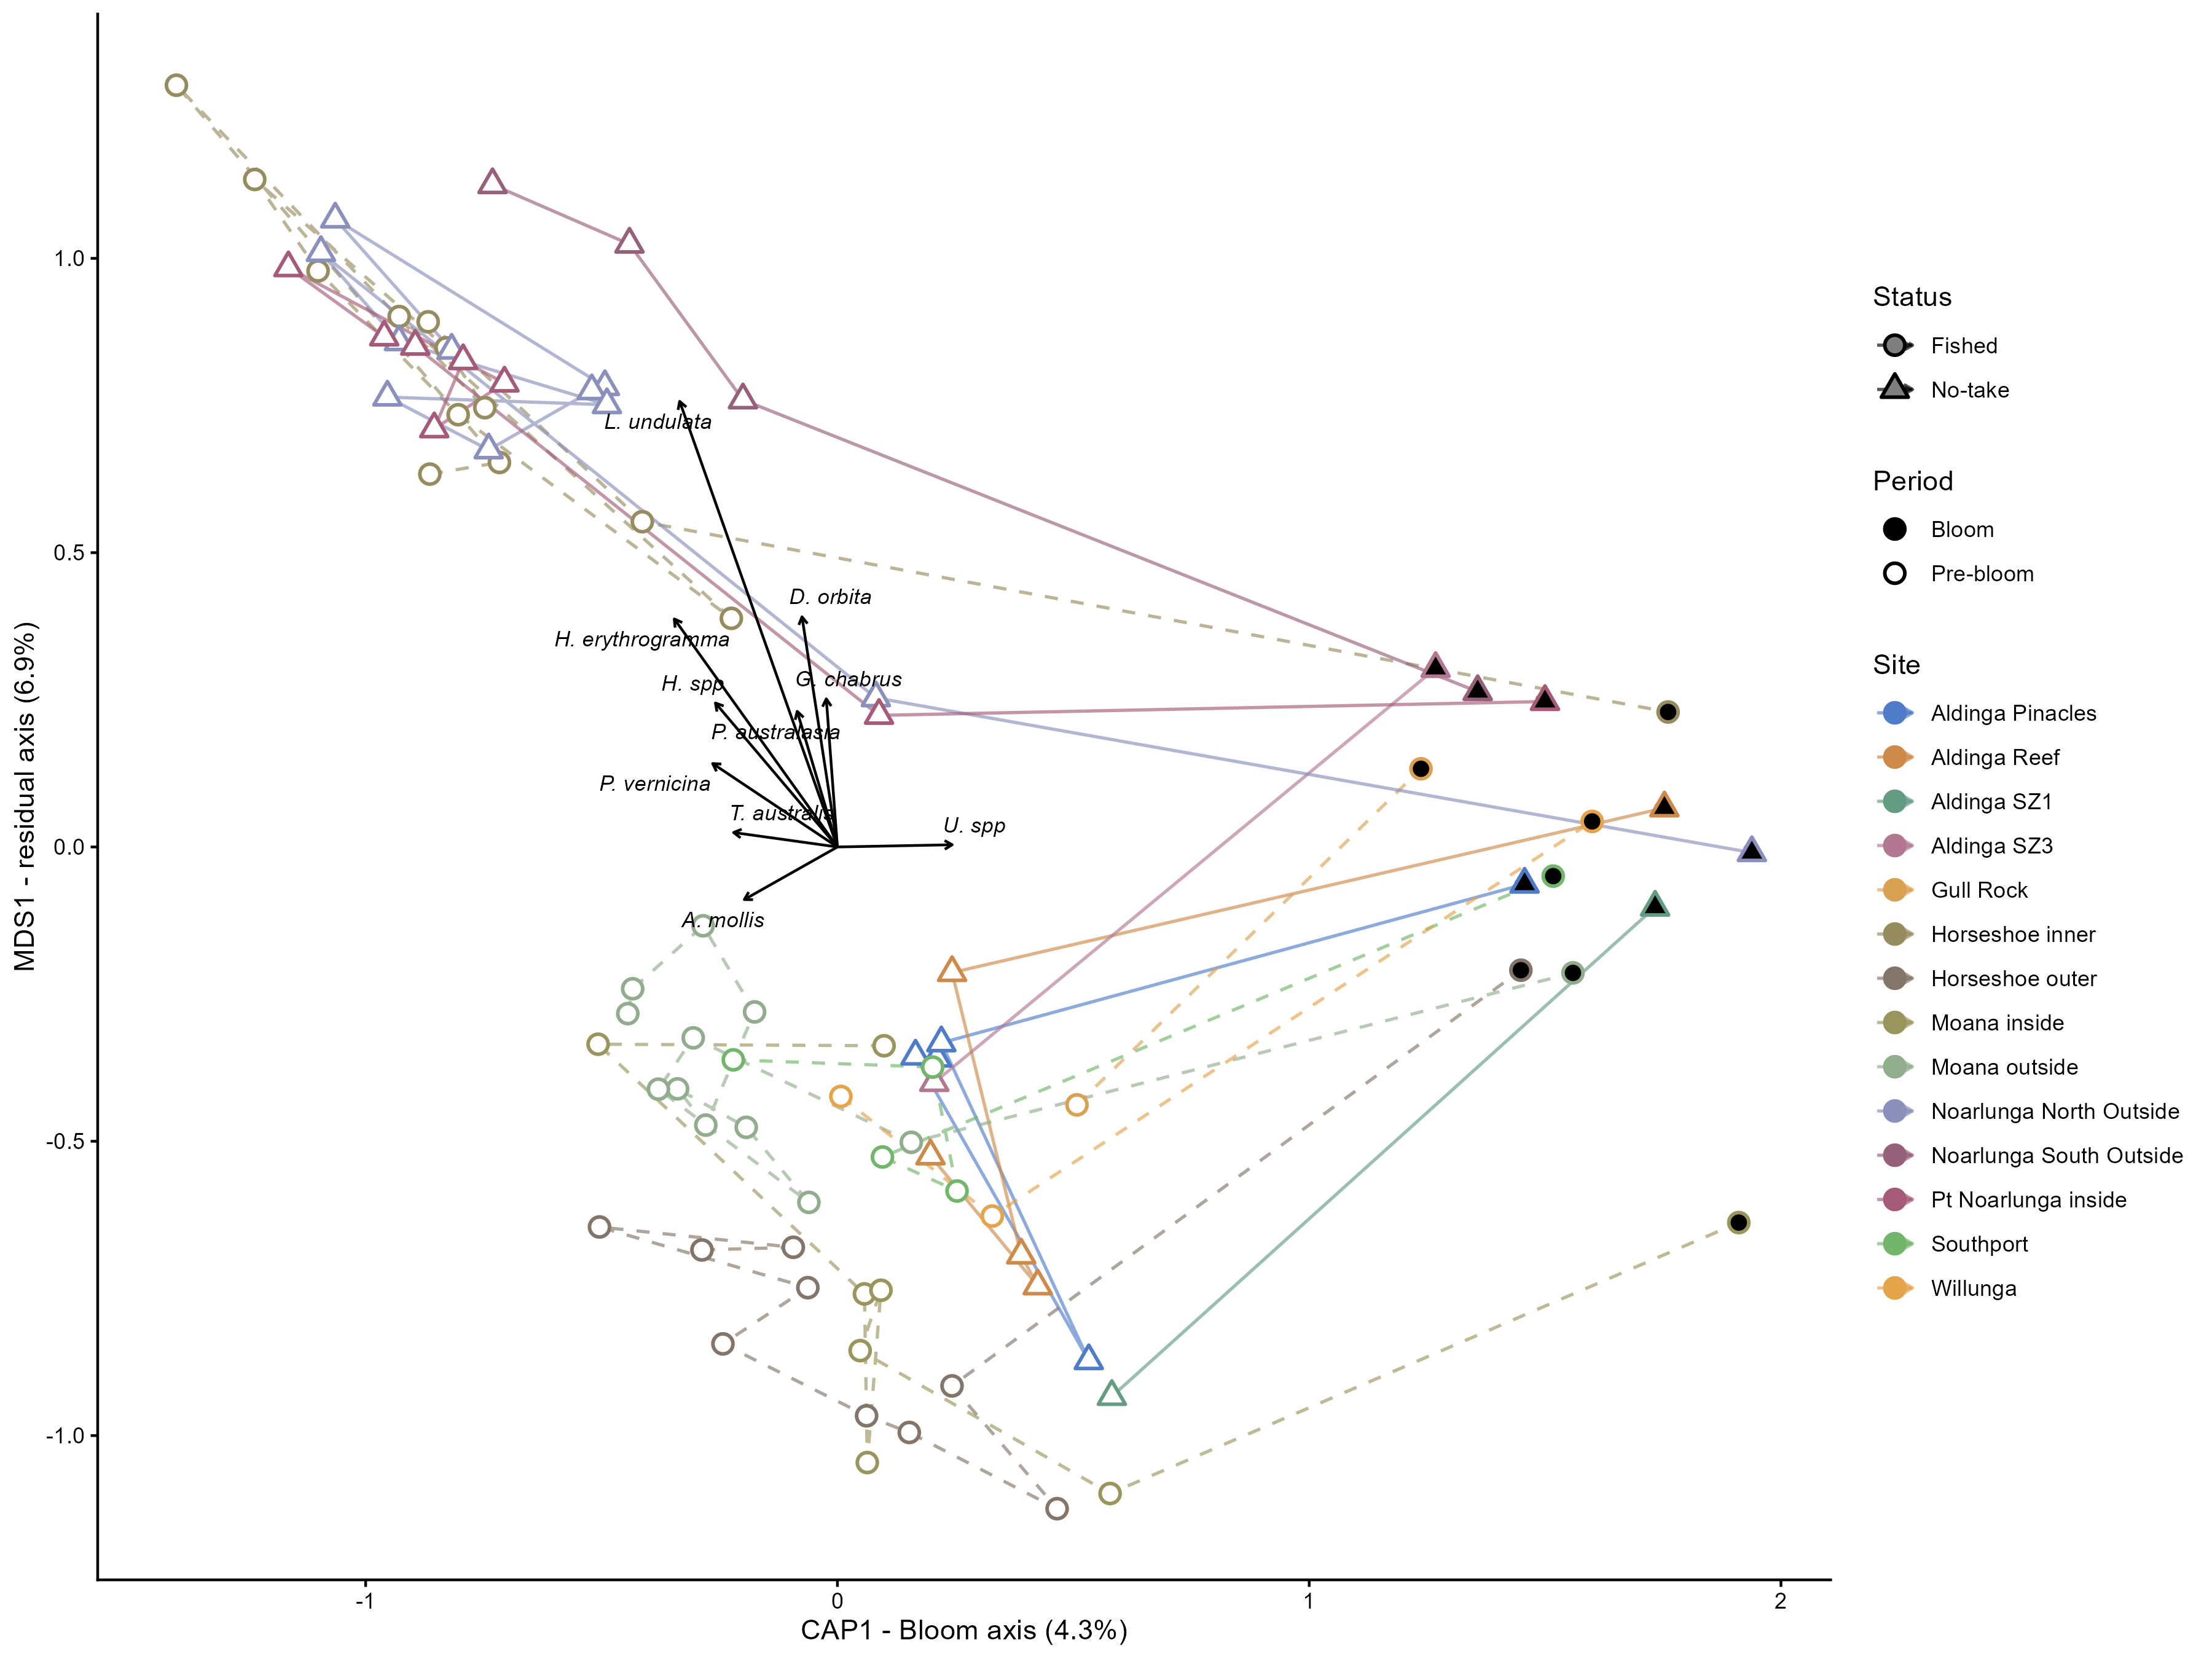

Data behind this chart, as committed beside it:
site_name, status, CAP1, MDS1, n_events
Aldinga Pinacles, No-take, 0.5172, -0.3966, 5
Aldinga Reef, No-take, 0.6015, -0.4222, 5
Aldinga SZ1, No-take, 1.157, -0.518, 2
Aldinga SZ3, No-take, 0.7367, -0.04848, 2
Gull Rock, Fished, 0.8724, -0.1527, 2
Horseshoe inner, Fished, -0.644, 0.7682, 13
Horseshoe outer, Fished, 0.1181, -0.7814, 10
Moana inside, Fished, 0.2927, -0.7279, 8
Moana outside, Fished, -0.09827, -0.3628, 12
Noarlunga North Outside, No-take, -0.462, 0.7064, 11
Noarlunga South Outside, No-take, -0.00371, 0.7932, 4
Pt Noarlunga inside, No-take, -0.4731, 0.6871, 8
Southport, Fished, 0.3695, -0.3793, 5
Willunga, Fished, 0.6451, -0.3358, 3
